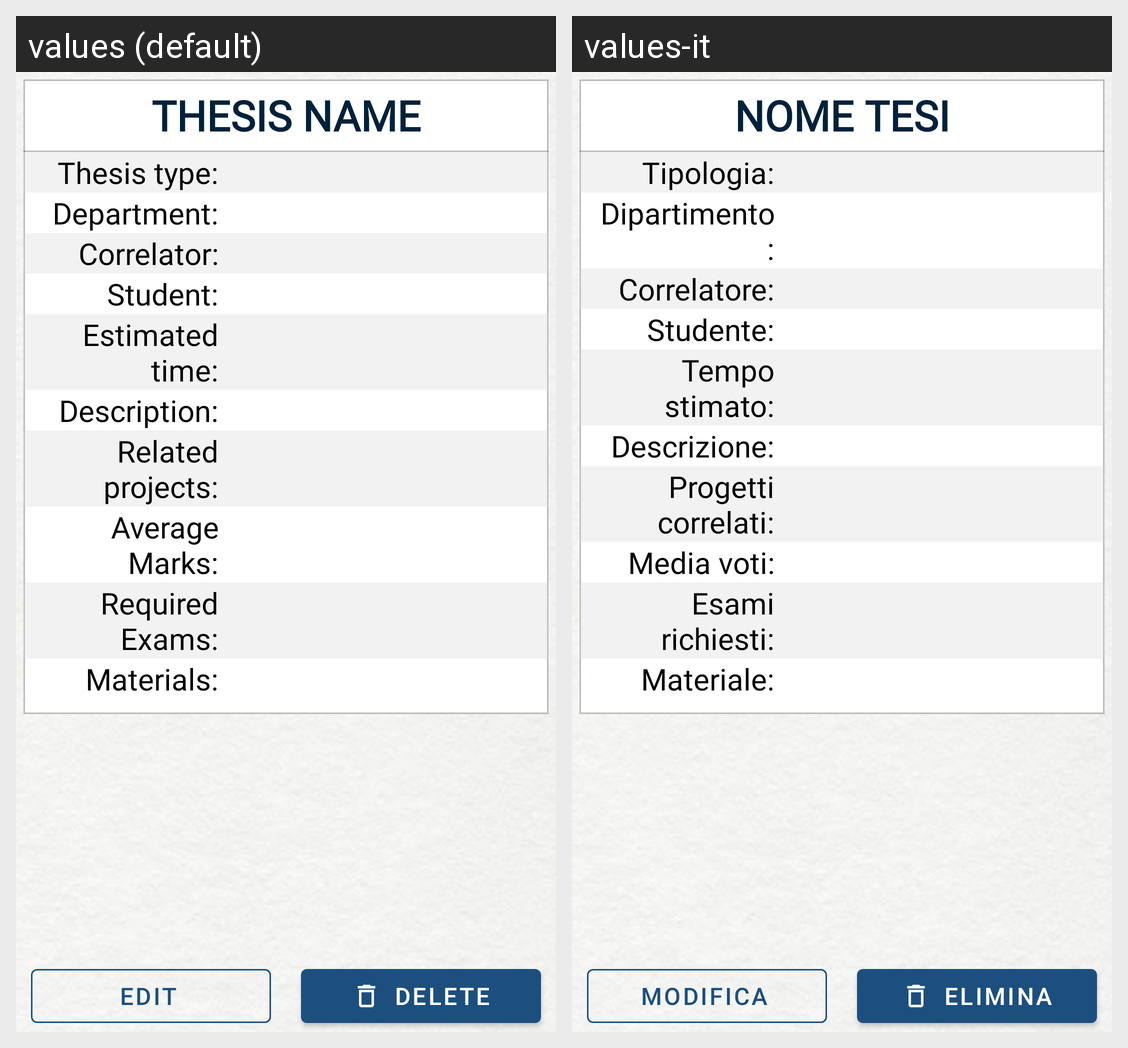

Here is an Android app screen in its default locale and in the app's own translations. Write out the translated-string differences for the strings that appear on this screen.
Android screen res/layout/fragment_thesis_description_professor.xml rendered under 2 locales, left to right: values (default), values-it. Device: Nexus 5 (rendered at 1080×1920; each locale shown at half size, 540×960, under a caption strip naming it); theme CustomTheme.
Strings drawn on this screen, with the default value and each locale's value (text and hints the layout hard-codes, and strings that could not be matched under every locale, appear in the picture but are not listed):

thesis_name
  values: Thesis name
  values-it: Nome tesi

thesis_type
  values: Thesis type:
  values-it: Tipologia:

department
  values: Department:
  values-it: Dipartimento:

correlator
  values: Correlator:
  values-it: Correlatore:

student
  values: Student:
  values-it: Studente:

estimated_time
  values: Estimated time:
  values-it: Tempo stimato:

description
  values: Description:
  values-it: Descrizione:

related_projects
  values: Related projects:
  values-it: Progetti correlati:

average_marks
  values: Average Marks:
  values-it: Media voti:

required_exams
  values: Required Exams:
  values-it: Esami richiesti:

materials
  values: Materials:
  values-it: Materiale:

edit_button
  values: EDIT
  values-it: MODIFICA

delete_button
  values: DELETE
  values-it: ELIMINA
